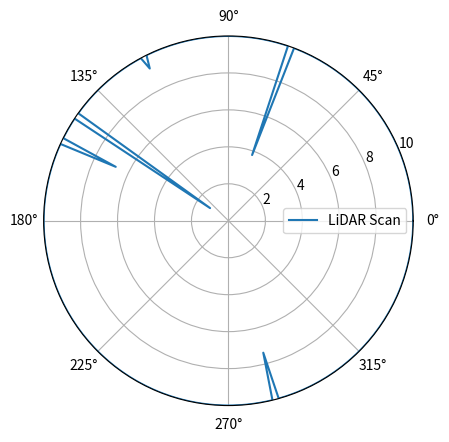
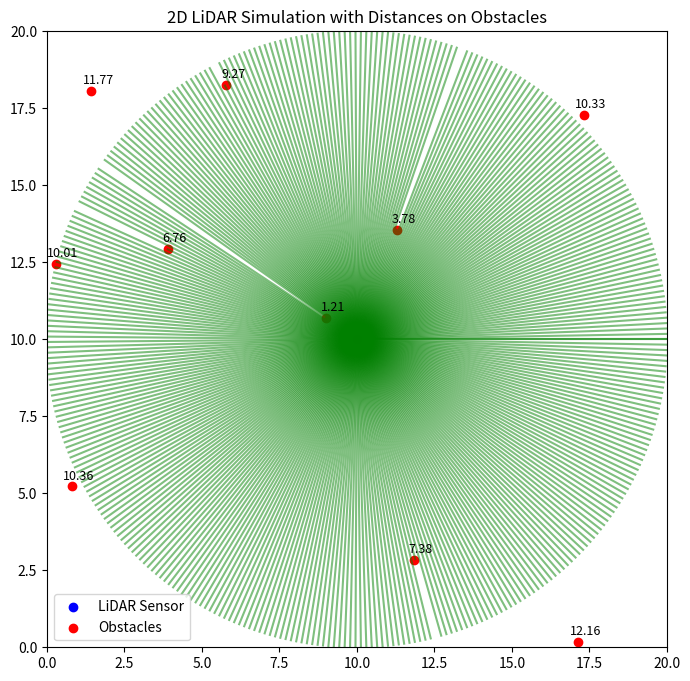

These figures' Python source, in order:
import numpy as np
import matplotlib.pyplot as plt

# Environment dimensions
environment_size = 20
num_obstacles = 10

# Generate random obstacles
obstacles = np.random.uniform(0, environment_size, size=(num_obstacles, 2))

# LiDAR sensor parameters
lidar_position = np.array([environment_size / 2, environment_size / 2])  # Sensor center
lidar_range = 10  # Maximum detection range
num_rays = 360  # Scanning angle (in degrees)

# Perform scanning
angles = np.linspace(0, 2 * np.pi, num_rays)
distances = []

for angle in angles:
    min_distance = lidar_range
    for obs in obstacles:
        # Calculate the distance between the obstacle and the LiDAR
        vector = obs - lidar_position
        distance = np.linalg.norm(vector)
        angle_to_obs = np.arctan2(vector[1], vector[0])
        # Normalize the angle (-pi to pi)
        angle_diff = np.arctan2(np.sin(angle - angle_to_obs), np.cos(angle - angle_to_obs))
        if distance <= lidar_range and abs(angle_diff) < (np.pi / num_rays):
            min_distance = min(min_distance, distance)
    distances.append(min_distance)

# Visualize the data in polar coordinates
ax = plt.subplot(111, polar=True)
ax.plot(angles, distances, label="LiDAR Scan")
ax.set_ylim(0, lidar_range)
plt.legend()
plt.show()

# Visualize the environment and obstacles
plt.figure(figsize=(8, 8))
plt.xlim(0, environment_size)
plt.ylim(0, environment_size)

# Plot LiDAR sensor position
plt.scatter(*lidar_position, color="blue", label="LiDAR Sensor")

# Plot obstacles
plt.scatter(obstacles[:, 0], obstacles[:, 1], color="red", label="Obstacles")

# Plot LiDAR scan results and annotate distances
for angle, distance in zip(angles, distances):
    end_point = lidar_position + distance * np.array([np.cos(angle), np.sin(angle)])
    plt.plot([lidar_position[0], end_point[0]], [lidar_position[1], end_point[1]], color="green", alpha=0.5)

# Annotate each obstacle with its distance
for obs in obstacles:
    distance_to_sensor = np.linalg.norm(obs - lidar_position)
    plt.annotate(f"{distance_to_sensor:.2f}",
                 (obs[0], obs[1]),
                 textcoords="offset points",
                 xytext=(5, 5),
                 ha='center',
                 fontsize=9,
                 color="black")

plt.legend()
plt.title("2D LiDAR Simulation with Distances on Obstacles")
plt.show()
